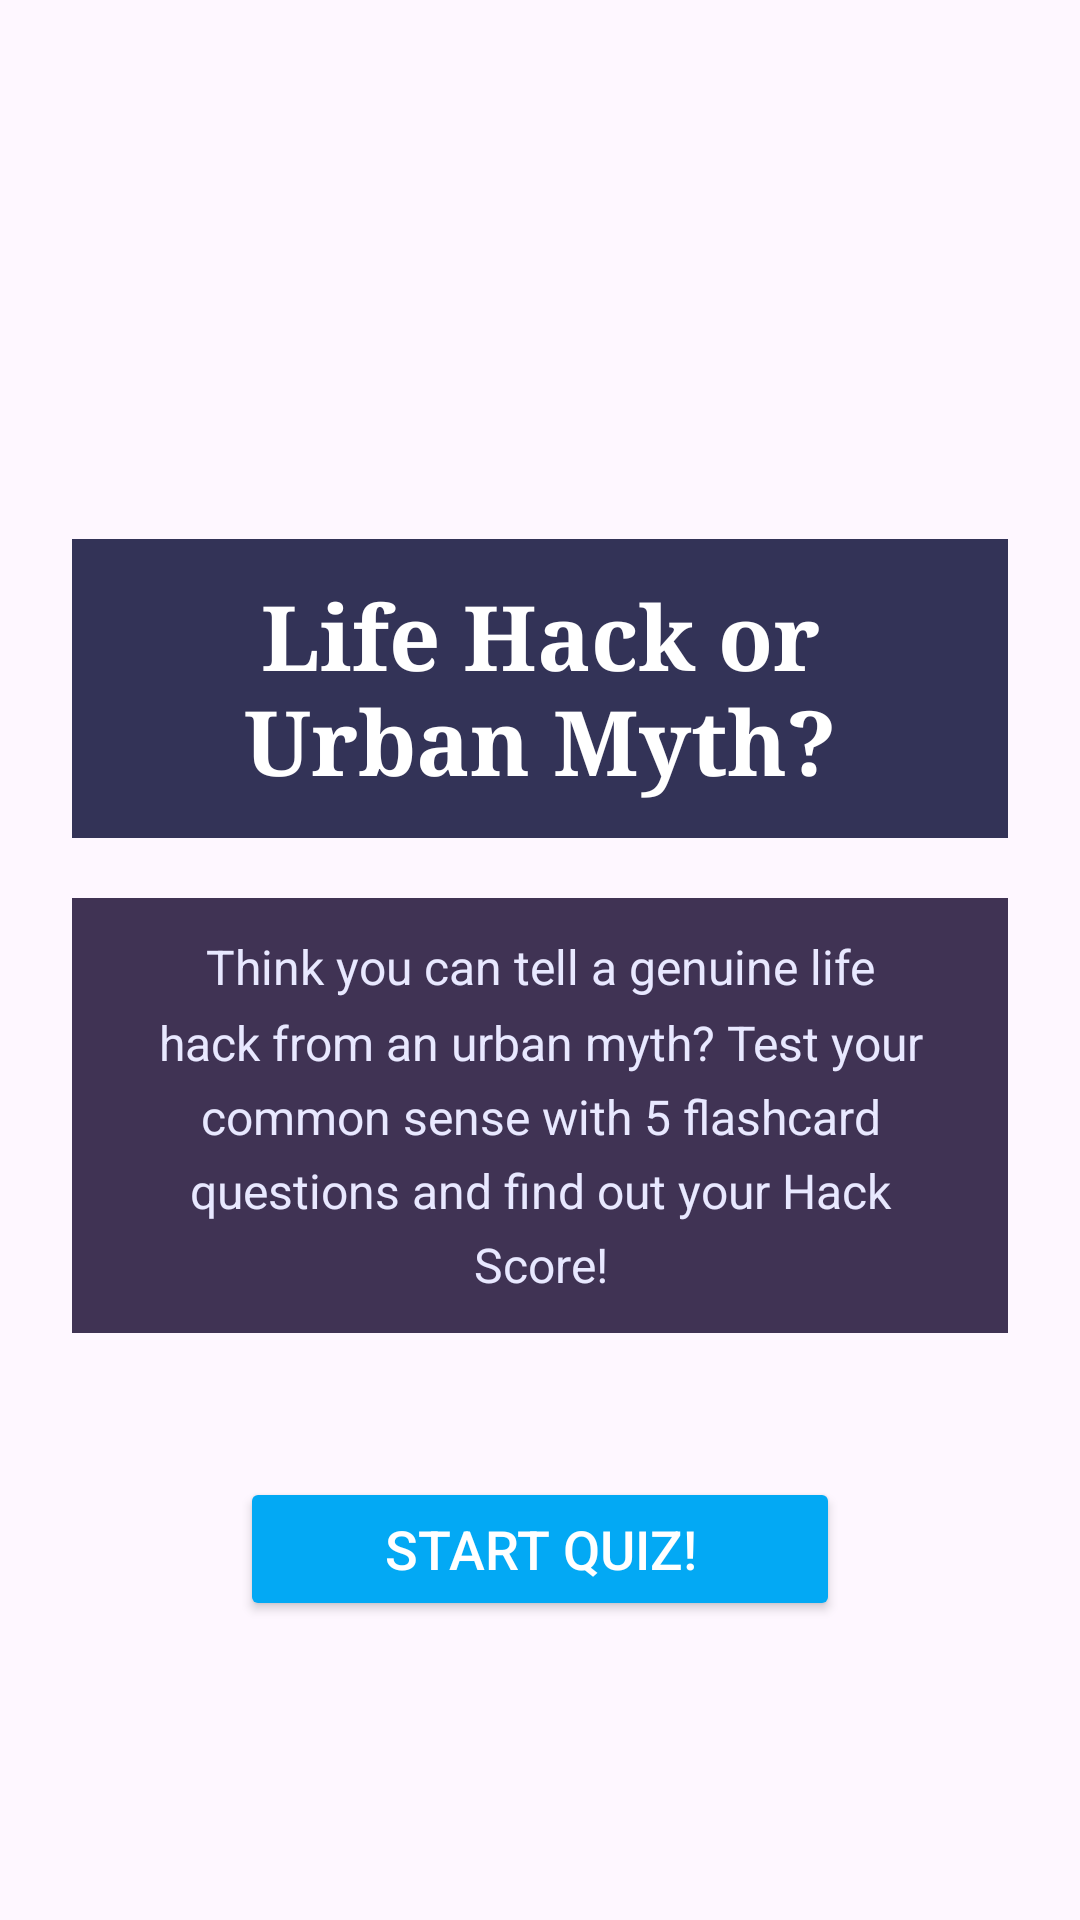

Layout XML and referenced resources for this Android screen:
<!-- AndroidManifest.xml: application theme Theme.MithOrfact -->
<!-- res/layout/activity_main.xml -->
<?xml version="1.0" encoding="utf-8"?>
<androidx.constraintlayout.widget.ConstraintLayout xmlns:android="http://schemas.android.com/apk/res/android"
    xmlns:app="http://schemas.android.com/apk/res-auto"
    xmlns:tools="http://schemas.android.com/tools"
    android:id="@+id/main"
    android:layout_width="match_parent"
    android:layout_height="match_parent"
    android:padding="24dp"
    android:background="@drawable/background_main"
    tools:context=".MainActivity">

    
    <TextView
        android:id="@+id/txtTitle"
        android:layout_width="0dp"
        android:layout_height="wrap_content"
        android:layout_marginTop="80dp"
        android:background="#CC01032E"
        android:paddingTop="12dp"
        android:paddingBottom="12dp"
        android:paddingStart="16dp"
        android:paddingEnd="16dp"
        android:fontFamily="serif"
        android:gravity="center"
        android:text="Life Hack or Urban Myth?"
        android:textAlignment="center"
        android:textColor="#FFFFFF"
        android:textSize="30sp"
        android:textStyle="bold"
        app:layout_constraintBottom_toTopOf="@id/txtDescription"
        app:layout_constraintEnd_toEndOf="parent"
        app:layout_constraintStart_toStartOf="parent"
        app:layout_constraintTop_toTopOf="parent"
        app:layout_constraintVertical_chainStyle="packed" />

    
    <TextView
        android:id="@+id/txtDescription"
        android:layout_width="0dp"
        android:layout_height="wrap_content"
        android:layout_marginTop="20dp"
        android:layout_marginBottom="48dp"
        android:background="#CC11032A"
        android:paddingTop="12dp"
        android:paddingBottom="12dp"
        android:paddingStart="16dp"
        android:paddingEnd="16dp"
        android:fontFamily="sans-serif"
        android:gravity="center"
        android:text="Think you can tell a genuine life hack from an urban myth? Test your common sense with 5 flashcard questions and find out your Hack Score!"
        android:textAlignment="center"
        android:textColor="#E8E8FF"
        android:textSize="16sp"
        android:lineSpacingMultiplier="1.3"
        app:layout_constraintBottom_toTopOf="@id/btnStartQuiz"
        app:layout_constraintEnd_toEndOf="parent"
        app:layout_constraintStart_toStartOf="parent"
        app:layout_constraintTop_toBottomOf="@id/txtTitle" />

    
    <Button
        android:id="@+id/btnStartQuiz"
        android:layout_width="200dp"
        android:layout_height="wrap_content"
        android:text="Start Quiz!"
        android:textSize="18sp"
        android:textColor="#FFFFFF"
        android:backgroundTint="#03A9F4"
        app:layout_constraintTop_toBottomOf="@id/txtDescription"
        app:layout_constraintStart_toStartOf="parent"
        app:layout_constraintEnd_toEndOf="parent"
        app:layout_constraintBottom_toBottomOf="parent" />

</androidx.constraintlayout.widget.ConstraintLayout>
<!-- resources referenced by this layout -->
<resources>
  <style name="Theme.MithOrfact" parent="Base.Theme.MithOrfact" />
  <style name="Base.Theme.MithOrfact" parent="Theme.Material3.DayNight.NoActionBar">
          
          
      </style>
</resources>
